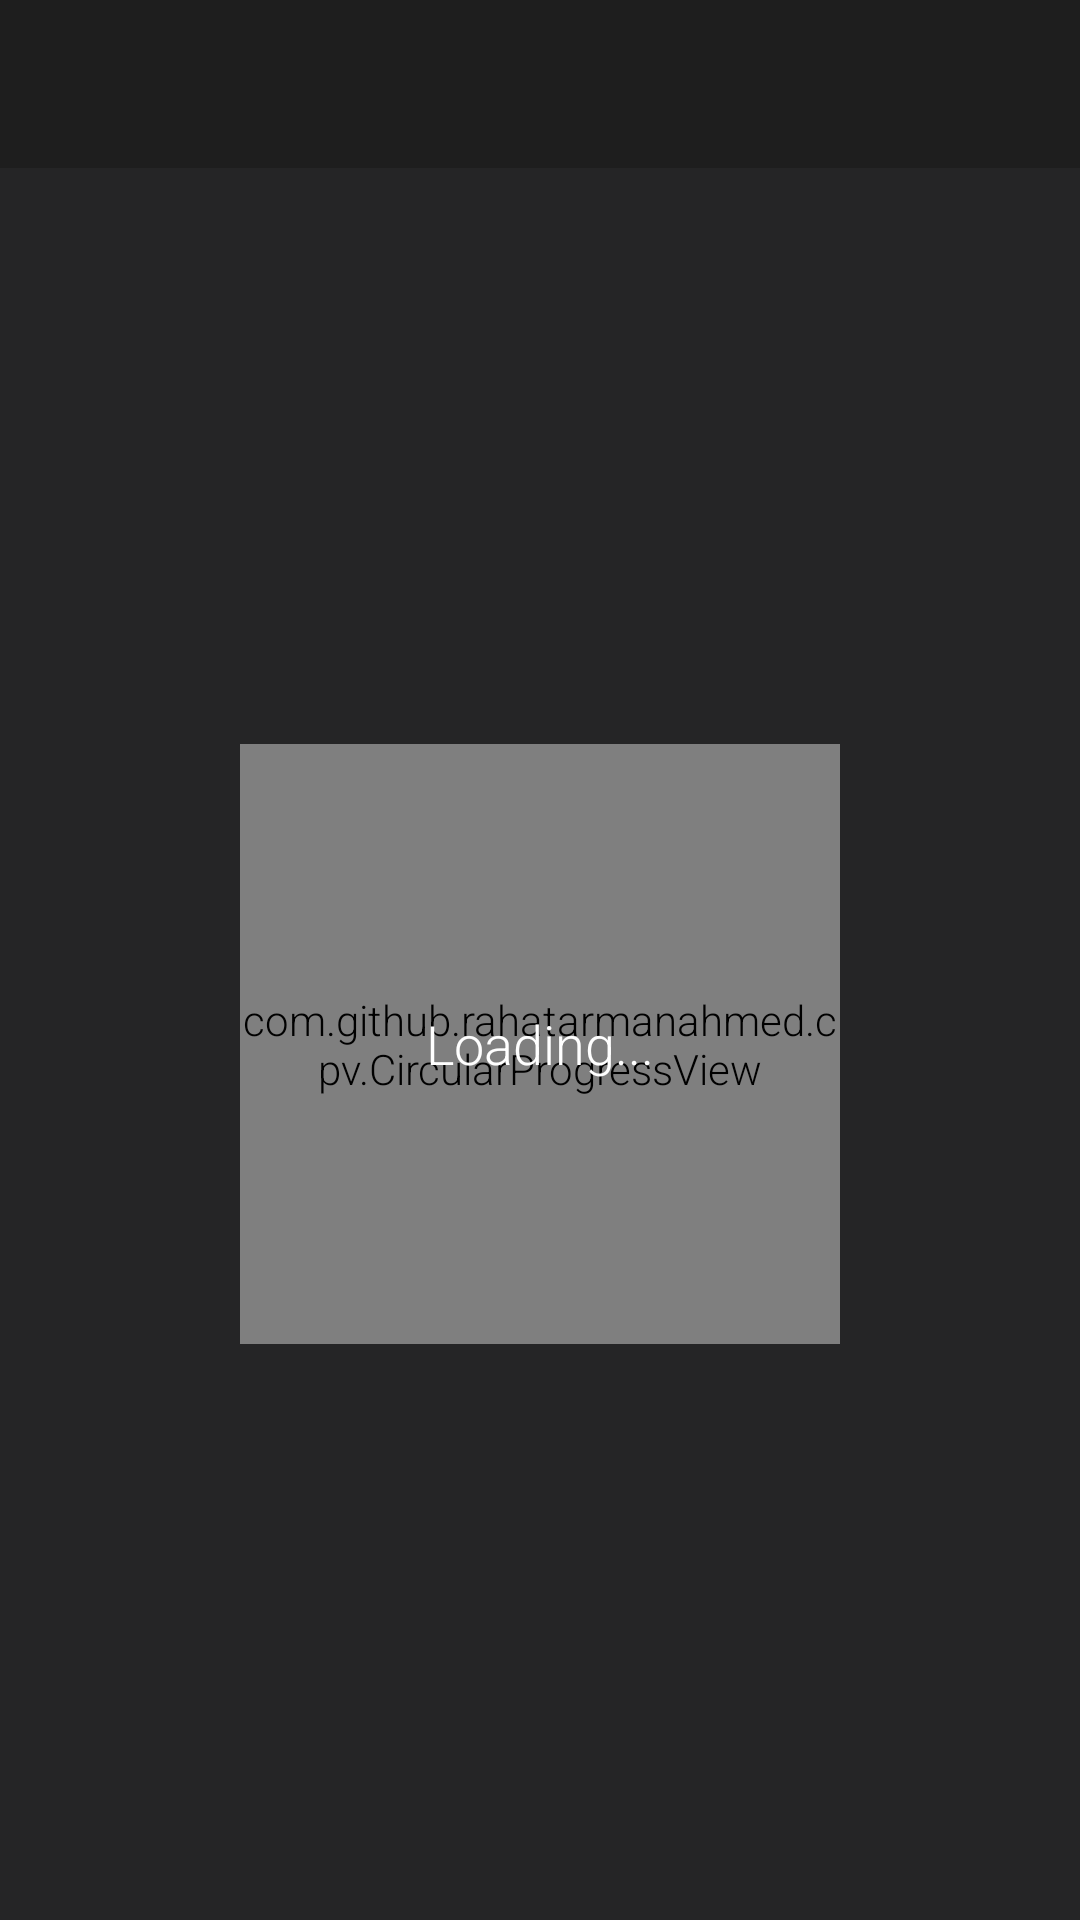

Here is an Android app screen rendered from its layout file. Give the layout XML and the strings, colors and styles it references.
<!-- AndroidManifest.xml: application theme AppTheme -->
<!-- res/layout/activity_main.xml -->
<androidx.drawerlayout.widget.DrawerLayout
    xmlns:android="http://schemas.android.com/apk/res/android"
    xmlns:app="http://schemas.android.com/apk/res-auto"
    android:id="@+id/drawer_layout"
    android:layout_width="match_parent"
    android:layout_height="match_parent"
    >


    <LinearLayout
        android:layout_width="match_parent"
        android:layout_height="match_parent"
        android:orientation="vertical">

        <LinearLayout
            android:id="@+id/container_toolbar"
            android:layout_width="match_parent"
            android:layout_height="wrap_content"
            android:orientation="vertical">

            <include
                android:id="@+id/toolbar"
                layout="@layout/tool_bar" />
        </LinearLayout>

        <FrameLayout
            android:id="@+id/content_frame"
            android:visibility="gone"
            android:layout_width="match_parent"
            android:layout_height="match_parent" />

        <RelativeLayout
            android:id="@+id/container_loading"
            android:layout_width="match_parent"
            android:layout_height="match_parent"
            android:gravity="center"
            android:orientation="vertical">

            <com.github.rahatarmanahmed.cpv.CircularProgressView
                android:layout_width="200dp"
                android:layout_height="200dp"
                android:layout_gravity="center"
                app:cpv_color="@color/textColor"
                android:layout_centerInParent="true"
                app:cpv_animAutostart="true"
                app:cpv_indeterminate="true" />

            <TextView
                android:layout_width="wrap_content"
                android:layout_height="wrap_content"
                android:textSize="18sp"
                android:textColor="@color/textColor"
                android:text="Loading..."
                android:layout_centerInParent="true"
                android:gravity="center"
                android:layout_gravity="center" />

        </RelativeLayout>

    </LinearLayout>

    <androidx.constraintlayout.widget.ConstraintLayout
        android:id="@+id/left_drawer"
        android:layout_width="240dp"
        android:layout_height="match_parent"
        android:layout_gravity="start"
        android:orientation="vertical">

        <include
            android:id="@+id/left_drawer_header"
            layout="@layout/header"
            app:layout_constraintTop_toTopOf="parent"
            />

        <androidx.recyclerview.widget.RecyclerView
            android:id="@+id/left_drawer_list"
            android:layout_width="match_parent"
            android:layout_height="0dp"
            app:layout_constraintTop_toBottomOf="@id/left_drawer_header"
            app:layout_constraintBottom_toBottomOf="parent"
            android:background="@color/colorPrimary"/>

    </androidx.constraintlayout.widget.ConstraintLayout>

</androidx.drawerlayout.widget.DrawerLayout>
<!-- res/layout/tool_bar.xml (included above) -->
<?xml version="1.0" encoding="utf-8"?>
<androidx.appcompat.widget.Toolbar
    xmlns:android="http://schemas.android.com/apk/res/android"
    xmlns:app="http://schemas.android.com/apk/res-auto"
    android:layout_width="match_parent"
    android:id="@+id/toolbar"
    android:layout_height="wrap_content"
    android:background="@color/colorPrimaryDark"
    app:layout_scrollFlags="scroll|enterAlways"
    app:theme="@style/Theme.AppCompat.NoActionBar"
    app:popupTheme="@style/ThemeOverlay.Epiphany"
    app:elevation="3dp"
    android:minHeight="@dimen/abc_action_bar_default_height_material"/>
<!-- res/layout/header.xml (included above) -->
<?xml version="1.0" encoding="utf-8"?>

<LinearLayout xmlns:android="http://schemas.android.com/apk/res/android"
    android:layout_width="match_parent"
    android:layout_height="wrap_content"
    android:background="@color/colorPrimaryDark"
    android:orientation="horizontal" >

    <ImageView
        android:layout_width="46dp"
        android:layout_height="36dp"
        android:layout_gravity="start|center"
        android:paddingTop="2dp"
        android:paddingStart="10dp"
        android:paddingEnd="2dp"
        android:alpha="0.7"
        android:src="@drawable/ic_chevron_left_white_24dp"
        />

    <TextView
        android:layout_width="0dp"
        android:layout_height="wrap_content"
        android:layout_weight="1"
        android:text="@string/rack_title"
        android:textSize="18sp"
        android:textColor="#FFF"
        android:textStyle="bold"
        android:gravity="center_vertical"
        android:paddingTop="15dp"
        android:paddingBottom="15dp"
        android:paddingStart="5dp"
        android:paddingEnd="5dp"
        android:id="@+id/header_rack_title" />

    
</LinearLayout>
<!-- resources referenced by this layout -->
<resources>
  <color name="colorPrimary">#252526</color>
  <color name="colorPrimaryDark">#1e1e1e</color>
  <color name="textColor">#FFFFFF</color>
  <string name="rack_title">Buckets</string>
  <style name="ThemeOverlay.Epiphany" parent="ThemeOverlay.AppCompat.Light">
          <item name="android:textColor">@color/textColor</item>
      </style>
  <style name="AppTheme" parent="AppTheme.Base" />
  <style name="AppTheme.Base" parent="Theme.AppCompat">
          <item name="preferenceTheme">@style/PreferenceThemeOverlay.v14.Material</item>
          <item name="android:colorBackground">@color/background</item>
          <item name="colorPrimary">@color/colorPrimary</item>
          <item name="colorPrimaryDark">@color/colorPrimary</item>
          <item name="android:windowNoTitle">true</item>
          <item name="windowActionBar">false</item>
          <item name="drawerArrowStyle">@style/DrawerArrowStyle</item>
          <item name="android:textViewStyle">@style/RobotoTextViewStyle</item>
          <item name="android:buttonStyle">@style/RobotoButtonStyle</item>
          <item name="android:activatedBackgroundIndicator">@drawable/list_activated_background</item>
          <item name="android:listDivider">@drawable/divider_gray</item>
          <item name="android:itemTextAppearance">@style/itemTextStyle</item>
          <item name="android:itemBackground">@color/colorPrimary</item>
          <item name="android:popupMenuStyle">@style/PopupMenuStyle</item>
          <item name="android:popupBackground">@color/colorPrimaryDark</item>
      </style>
  <color name="background">#252526</color>
  <style name="DrawerArrowStyle" parent="Widget.AppCompat.DrawerArrowToggle">
          <item name="color">@android:color/white</item>
      </style>
  <style name="RobotoTextViewStyle" parent="android:Widget.TextView">
          <item name="android:fontFamily">sans-serif-light</item>
      </style>
  <style name="RobotoButtonStyle" parent="android:Widget.Holo.Button">
          <item name="android:fontFamily">sans-serif-light</item>
      </style>
  <style name="itemTextStyle">
          <item name="android:textColor">@color/textColor</item>
      </style>
  <style name="PopupMenuStyle" parent="Widget.AppCompat.PopupMenu">
          <item name="android:textColor">@color/textColor</item>
          <item name="android:itemBackground">@color/colorPrimary</item>
      </style>
</resources>
